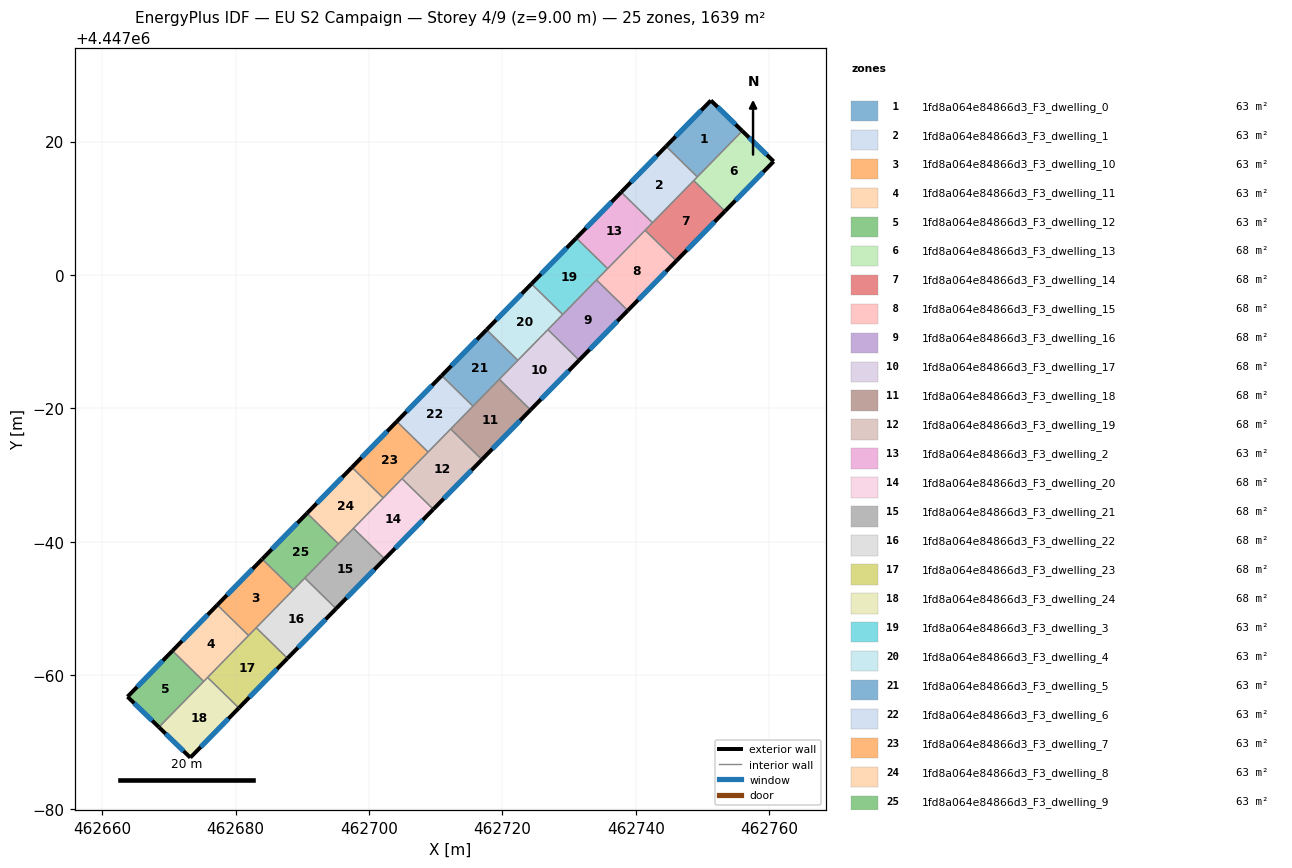
=== STOREY PLAN SPEC (per zone: floor XY polygon, exterior-wall plan segments, windows/doors) ===
zone 1: 1fd8a064e84866d3_F3_dwelling_0  (63.1 m²)
  floor: (462755.95, 4447021.59) (462749.22, 4447014.70) (462744.53, 4447019.29) (462751.25, 4447026.15)
  exterior wall: (462751.25, 4447026.15) – (462744.53, 4447019.29)  [9.6 m]
    window: (462749.81, 4447024.68) – (462745.97, 4447020.76)  [9.4 m²]
  exterior wall: (462755.95, 4447021.59) – (462751.25, 4447026.15)  [6.6 m]
    window: (462754.94, 4447022.56) – (462752.25, 4447025.18)  [6.4 m²]
  interior walls: 2
zone 2: 1fd8a064e84866d3_F3_dwelling_1  (63.0 m²)
  floor: (462749.22, 4447014.70) (462742.49, 4447007.83) (462737.80, 4447012.42) (462744.53, 4447019.29)
  exterior wall: (462744.53, 4447019.29) – (462737.80, 4447012.42)  [9.6 m]
    window: (462743.09, 4447017.82) – (462739.24, 4447013.89)  [9.4 m²]
  interior walls: 4
zone 3: 1fd8a064e84866d3_F3_dwelling_10  (63.1 m²)
  floor: (462688.68, 4446952.84) (462681.96, 4446945.96) (462677.27, 4446950.55) (462684.00, 4446957.42)
  exterior wall: (462684.00, 4446957.42) – (462677.27, 4446950.55)  [9.6 m]
    window: (462682.56, 4446955.95) – (462678.71, 4446952.02)  [9.4 m²]
  interior walls: 4
zone 4: 1fd8a064e84866d3_F3_dwelling_11  (63.1 m²)
  floor: (462681.96, 4446945.96) (462675.23, 4446939.09) (462670.55, 4446943.67) (462677.27, 4446950.55)
  exterior wall: (462677.27, 4446950.55) – (462670.55, 4446943.67)  [9.6 m]
    window: (462675.83, 4446949.08) – (462671.99, 4446945.15)  [9.4 m²]
  interior walls: 4
zone 5: 1fd8a064e84866d3_F3_dwelling_12  (63.1 m²)
  floor: (462675.23, 4446939.09) (462668.52, 4446932.23) (462663.81, 4446936.79) (462670.55, 4446943.67)
  exterior wall: (462663.81, 4446936.79) – (462668.52, 4446932.23)  [6.6 m]
    window: (462664.82, 4446935.81) – (462667.51, 4446933.20)  [6.4 m²]
  exterior wall: (462670.55, 4446943.67) – (462663.81, 4446936.79)  [9.6 m]
    window: (462669.10, 4446942.20) – (462665.25, 4446938.26)  [9.4 m²]
  interior walls: 2
zone 6: 1fd8a064e84866d3_F3_dwelling_13  (68.3 m²)
  floor: (462760.65, 4447017.02) (462753.36, 4447009.56) (462748.67, 4447014.15) (462755.95, 4447021.59)
  exterior wall: (462760.65, 4447017.02) – (462755.95, 4447021.59)  [6.6 m]
    window: (462759.65, 4447018.00) – (462756.96, 4447020.61)  [6.4 m²]
  exterior wall: (462753.36, 4447009.56) – (462760.65, 4447017.02)  [10.4 m]
    window: (462754.92, 4447011.16) – (462759.09, 4447015.42)  [10.2 m²]
  interior walls: 3
zone 7: 1fd8a064e84866d3_F3_dwelling_14  (68.3 m²)
  floor: (462753.36, 4447009.56) (462746.07, 4447002.12) (462741.39, 4447006.70) (462748.67, 4447014.15)
  exterior wall: (462746.07, 4447002.12) – (462753.36, 4447009.56)  [10.4 m]
    window: (462747.63, 4447003.71) – (462751.80, 4447007.97)  [10.2 m²]
  interior walls: 4
zone 8: 1fd8a064e84866d3_F3_dwelling_15  (68.3 m²)
  floor: (462746.07, 4447002.12) (462738.79, 4446994.67) (462734.10, 4446999.26) (462741.39, 4447006.70)
  exterior wall: (462738.79, 4446994.67) – (462746.07, 4447002.12)  [10.4 m]
    window: (462740.35, 4446996.27) – (462744.51, 4447000.52)  [10.2 m²]
  interior walls: 4
zone 9: 1fd8a064e84866d3_F3_dwelling_16  (68.3 m²)
  floor: (462738.79, 4446994.67) (462731.50, 4446987.22) (462726.82, 4446991.81) (462734.10, 4446999.26)
  exterior wall: (462731.50, 4446987.22) – (462738.79, 4446994.67)  [10.4 m]
    window: (462733.06, 4446988.82) – (462737.23, 4446993.08)  [10.2 m²]
  interior walls: 4
zone 10: 1fd8a064e84866d3_F3_dwelling_17  (68.3 m²)
  floor: (462731.50, 4446987.22) (462724.22, 4446979.78) (462719.53, 4446984.36) (462726.82, 4446991.81)
  exterior wall: (462724.22, 4446979.78) – (462731.50, 4446987.22)  [10.4 m]
    window: (462725.78, 4446981.37) – (462729.94, 4446985.63)  [10.2 m²]
  interior walls: 4
zone 11: 1fd8a064e84866d3_F3_dwelling_18  (68.3 m²)
  floor: (462724.22, 4446979.78) (462716.93, 4446972.33) (462712.25, 4446976.92) (462719.53, 4446984.36)
  exterior wall: (462716.93, 4446972.33) – (462724.22, 4446979.78)  [10.4 m]
    window: (462718.49, 4446973.93) – (462722.66, 4446978.18)  [10.2 m²]
  interior walls: 4
zone 12: 1fd8a064e84866d3_F3_dwelling_19  (68.3 m²)
  floor: (462716.93, 4446972.33) (462709.65, 4446964.89) (462704.96, 4446969.47) (462712.25, 4446976.92)
  exterior wall: (462709.65, 4446964.89) – (462716.93, 4446972.33)  [10.4 m]
    window: (462711.21, 4446966.48) – (462715.37, 4446970.74)  [10.2 m²]
  interior walls: 4
zone 13: 1fd8a064e84866d3_F3_dwelling_2  (63.1 m²)
  floor: (462742.49, 4447007.83) (462735.76, 4447000.96) (462731.08, 4447005.54) (462737.80, 4447012.42)
  exterior wall: (462737.80, 4447012.42) – (462731.08, 4447005.54)  [9.6 m]
    window: (462736.36, 4447010.94) – (462732.52, 4447007.01)  [9.4 m²]
  interior walls: 4
zone 14: 1fd8a064e84866d3_F3_dwelling_20  (68.3 m²)
  floor: (462709.65, 4446964.89) (462702.36, 4446957.44) (462697.67, 4446962.03) (462704.96, 4446969.47)
  exterior wall: (462702.36, 4446957.44) – (462709.65, 4446964.89)  [10.4 m]
    window: (462703.92, 4446959.03) – (462708.09, 4446963.29)  [10.2 m²]
  interior walls: 4
zone 15: 1fd8a064e84866d3_F3_dwelling_21  (68.3 m²)
  floor: (462702.36, 4446957.44) (462695.07, 4446949.99) (462690.39, 4446954.58) (462697.67, 4446962.03)
  exterior wall: (462695.07, 4446949.99) – (462702.36, 4446957.44)  [10.4 m]
    window: (462696.63, 4446951.59) – (462700.80, 4446955.84)  [10.2 m²]
  interior walls: 4
zone 16: 1fd8a064e84866d3_F3_dwelling_22  (68.3 m²)
  floor: (462695.07, 4446949.99) (462687.79, 4446942.55) (462683.10, 4446947.13) (462690.39, 4446954.58)
  exterior wall: (462687.79, 4446942.55) – (462695.07, 4446949.99)  [10.4 m]
    window: (462689.35, 4446944.14) – (462693.51, 4446948.40)  [10.2 m²]
  interior walls: 4
zone 17: 1fd8a064e84866d3_F3_dwelling_23  (68.3 m²)
  floor: (462687.79, 4446942.55) (462680.50, 4446935.10) (462675.82, 4446939.68) (462683.10, 4446947.13)
  exterior wall: (462680.50, 4446935.10) – (462687.79, 4446942.55)  [10.4 m]
    window: (462682.06, 4446936.69) – (462686.23, 4446940.95)  [10.2 m²]
  interior walls: 4
zone 18: 1fd8a064e84866d3_F3_dwelling_24  (68.3 m²)
  floor: (462680.50, 4446935.10) (462673.23, 4446927.66) (462668.52, 4446932.23) (462675.82, 4446939.68)
  exterior wall: (462673.23, 4446927.66) – (462680.50, 4446935.10)  [10.4 m]
    window: (462674.78, 4446929.26) – (462678.94, 4446933.51)  [10.2 m²]
  exterior wall: (462668.52, 4446932.23) – (462673.23, 4446927.66)  [6.6 m]
    window: (462669.53, 4446931.25) – (462672.22, 4446928.64)  [6.4 m²]
  interior walls: 3
zone 19: 1fd8a064e84866d3_F3_dwelling_3  (63.0 m²)
  floor: (462735.76, 4447000.96) (462729.04, 4446994.08) (462724.35, 4446998.67) (462731.08, 4447005.54)
  exterior wall: (462731.08, 4447005.54) – (462724.35, 4446998.67)  [9.6 m]
    window: (462729.64, 4447004.07) – (462725.79, 4447000.14)  [9.4 m²]
  interior walls: 4
zone 20: 1fd8a064e84866d3_F3_dwelling_4  (63.1 m²)
  floor: (462729.04, 4446994.08) (462722.31, 4446987.21) (462717.63, 4446991.79) (462724.35, 4446998.67)
  exterior wall: (462724.35, 4446998.67) – (462717.63, 4446991.79)  [9.6 m]
    window: (462722.91, 4446997.19) – (462719.07, 4446993.26)  [9.4 m²]
  interior walls: 4
zone 21: 1fd8a064e84866d3_F3_dwelling_5  (63.1 m²)
  floor: (462722.31, 4446987.21) (462715.59, 4446980.33) (462710.90, 4446984.92) (462717.63, 4446991.79)
  exterior wall: (462717.63, 4446991.79) – (462710.90, 4446984.92)  [9.6 m]
    window: (462716.19, 4446990.32) – (462712.34, 4446986.39)  [9.4 m²]
  interior walls: 4
zone 22: 1fd8a064e84866d3_F3_dwelling_6  (63.0 m²)
  floor: (462715.59, 4446980.33) (462708.86, 4446973.46) (462704.18, 4446978.04) (462710.90, 4446984.92)
  exterior wall: (462710.90, 4446984.92) – (462704.18, 4446978.04)  [9.6 m]
    window: (462709.46, 4446983.45) – (462705.62, 4446979.52)  [9.4 m²]
  interior walls: 4
zone 23: 1fd8a064e84866d3_F3_dwelling_7  (63.1 m²)
  floor: (462708.86, 4446973.46) (462702.14, 4446966.58) (462697.45, 4446971.17) (462704.18, 4446978.04)
  exterior wall: (462704.18, 4446978.04) – (462697.45, 4446971.17)  [9.6 m]
    window: (462702.74, 4446976.57) – (462698.89, 4446972.64)  [9.4 m²]
  interior walls: 4
zone 24: 1fd8a064e84866d3_F3_dwelling_8  (63.0 m²)
  floor: (462702.14, 4446966.58) (462695.41, 4446959.71) (462690.72, 4446964.30) (462697.45, 4446971.17)
  exterior wall: (462697.45, 4446971.17) – (462690.72, 4446964.30)  [9.6 m]
    window: (462696.01, 4446969.70) – (462692.17, 4446965.77)  [9.4 m²]
  interior walls: 4
zone 25: 1fd8a064e84866d3_F3_dwelling_9  (63.1 m²)
  floor: (462695.41, 4446959.71) (462688.68, 4446952.84) (462684.00, 4446957.42) (462690.72, 4446964.30)
  exterior wall: (462690.72, 4446964.30) – (462684.00, 4446957.42)  [9.6 m]
    window: (462689.28, 4446962.82) – (462685.44, 4446958.89)  [9.4 m²]
  interior walls: 4

=== DERIVED (storey summary) ===
Building: EU S2 Campaign
Storey: 4 of 9  (floor level z = 9.00 m)
Storey gross floor area: 1639.3 m²
Zones on this storey: 25
  - 1fd8a064e84866d3_F3_dwelling_0: floor 63.1 m²; exterior wall 16.2 m (48.5 m²); 2 window(s) 15.8 m²; WWR 32.7%
  - 1fd8a064e84866d3_F3_dwelling_1: floor 63.0 m²; exterior wall 9.6 m (28.8 m²); 1 window(s) 9.4 m²; WWR 32.7%
  - 1fd8a064e84866d3_F3_dwelling_10: floor 63.1 m²; exterior wall 9.6 m (28.8 m²); 1 window(s) 9.4 m²; WWR 32.7%
  - 1fd8a064e84866d3_F3_dwelling_11: floor 63.1 m²; exterior wall 9.6 m (28.9 m²); 1 window(s) 9.4 m²; WWR 32.7%
  - 1fd8a064e84866d3_F3_dwelling_12: floor 63.1 m²; exterior wall 16.2 m (48.6 m²); 2 window(s) 15.9 m²; WWR 32.7%
  - 1fd8a064e84866d3_F3_dwelling_13: floor 68.3 m²; exterior wall 17.0 m (51.0 m²); 2 window(s) 16.6 m²; WWR 32.7%
  - 1fd8a064e84866d3_F3_dwelling_14: floor 68.3 m²; exterior wall 10.4 m (31.3 m²); 1 window(s) 10.2 m²; WWR 32.7%
  - 1fd8a064e84866d3_F3_dwelling_15: floor 68.3 m²; exterior wall 10.4 m (31.3 m²); 1 window(s) 10.2 m²; WWR 32.7%
  - 1fd8a064e84866d3_F3_dwelling_16: floor 68.3 m²; exterior wall 10.4 m (31.3 m²); 1 window(s) 10.2 m²; WWR 32.7%
  - 1fd8a064e84866d3_F3_dwelling_17: floor 68.3 m²; exterior wall 10.4 m (31.3 m²); 1 window(s) 10.2 m²; WWR 32.7%
  - 1fd8a064e84866d3_F3_dwelling_18: floor 68.3 m²; exterior wall 10.4 m (31.3 m²); 1 window(s) 10.2 m²; WWR 32.7%
  - 1fd8a064e84866d3_F3_dwelling_19: floor 68.3 m²; exterior wall 10.4 m (31.3 m²); 1 window(s) 10.2 m²; WWR 32.7%
  - 1fd8a064e84866d3_F3_dwelling_2: floor 63.1 m²; exterior wall 9.6 m (28.9 m²); 1 window(s) 9.4 m²; WWR 32.7%
  - 1fd8a064e84866d3_F3_dwelling_20: floor 68.3 m²; exterior wall 10.4 m (31.3 m²); 1 window(s) 10.2 m²; WWR 32.7%
  - 1fd8a064e84866d3_F3_dwelling_21: floor 68.3 m²; exterior wall 10.4 m (31.3 m²); 1 window(s) 10.2 m²; WWR 32.7%
  - 1fd8a064e84866d3_F3_dwelling_22: floor 68.3 m²; exterior wall 10.4 m (31.3 m²); 1 window(s) 10.2 m²; WWR 32.7%
  - 1fd8a064e84866d3_F3_dwelling_23: floor 68.3 m²; exterior wall 10.4 m (31.3 m²); 1 window(s) 10.2 m²; WWR 32.7%
  - 1fd8a064e84866d3_F3_dwelling_24: floor 68.3 m²; exterior wall 17.0 m (50.9 m²); 2 window(s) 16.6 m²; WWR 32.7%
  - 1fd8a064e84866d3_F3_dwelling_3: floor 63.0 m²; exterior wall 9.6 m (28.8 m²); 1 window(s) 9.4 m²; WWR 32.7%
  - 1fd8a064e84866d3_F3_dwelling_4: floor 63.1 m²; exterior wall 9.6 m (28.9 m²); 1 window(s) 9.4 m²; WWR 32.7%
  - 1fd8a064e84866d3_F3_dwelling_5: floor 63.1 m²; exterior wall 9.6 m (28.9 m²); 1 window(s) 9.4 m²; WWR 32.7%
  - 1fd8a064e84866d3_F3_dwelling_6: floor 63.0 m²; exterior wall 9.6 m (28.8 m²); 1 window(s) 9.4 m²; WWR 32.7%
  - 1fd8a064e84866d3_F3_dwelling_7: floor 63.1 m²; exterior wall 9.6 m (28.9 m²); 1 window(s) 9.4 m²; WWR 32.7%
  - 1fd8a064e84866d3_F3_dwelling_8: floor 63.0 m²; exterior wall 9.6 m (28.8 m²); 1 window(s) 9.4 m²; WWR 32.7%
  - 1fd8a064e84866d3_F3_dwelling_9: floor 63.1 m²; exterior wall 9.6 m (28.9 m²); 1 window(s) 9.4 m²; WWR 32.7%
Zone adjacency (shared interzone walls):
  - 1fd8a064e84866d3_F3_dwelling_0 ↔ 1fd8a064e84866d3_F3_dwelling_1
  - 1fd8a064e84866d3_F3_dwelling_0 ↔ 1fd8a064e84866d3_F3_dwelling_13
  - 1fd8a064e84866d3_F3_dwelling_1 ↔ 1fd8a064e84866d3_F3_dwelling_13
  - 1fd8a064e84866d3_F3_dwelling_1 ↔ 1fd8a064e84866d3_F3_dwelling_14
  - 1fd8a064e84866d3_F3_dwelling_1 ↔ 1fd8a064e84866d3_F3_dwelling_2
  - 1fd8a064e84866d3_F3_dwelling_10 ↔ 1fd8a064e84866d3_F3_dwelling_11
  - 1fd8a064e84866d3_F3_dwelling_10 ↔ 1fd8a064e84866d3_F3_dwelling_22
  - 1fd8a064e84866d3_F3_dwelling_10 ↔ 1fd8a064e84866d3_F3_dwelling_23
  - 1fd8a064e84866d3_F3_dwelling_10 ↔ 1fd8a064e84866d3_F3_dwelling_9
  - 1fd8a064e84866d3_F3_dwelling_11 ↔ 1fd8a064e84866d3_F3_dwelling_12
  - 1fd8a064e84866d3_F3_dwelling_11 ↔ 1fd8a064e84866d3_F3_dwelling_23
  - 1fd8a064e84866d3_F3_dwelling_11 ↔ 1fd8a064e84866d3_F3_dwelling_24
  - 1fd8a064e84866d3_F3_dwelling_12 ↔ 1fd8a064e84866d3_F3_dwelling_24
  - 1fd8a064e84866d3_F3_dwelling_13 ↔ 1fd8a064e84866d3_F3_dwelling_14
  - 1fd8a064e84866d3_F3_dwelling_14 ↔ 1fd8a064e84866d3_F3_dwelling_15
  - 1fd8a064e84866d3_F3_dwelling_14 ↔ 1fd8a064e84866d3_F3_dwelling_2
  - 1fd8a064e84866d3_F3_dwelling_15 ↔ 1fd8a064e84866d3_F3_dwelling_16
  - 1fd8a064e84866d3_F3_dwelling_15 ↔ 1fd8a064e84866d3_F3_dwelling_2
  - 1fd8a064e84866d3_F3_dwelling_15 ↔ 1fd8a064e84866d3_F3_dwelling_3
  - 1fd8a064e84866d3_F3_dwelling_16 ↔ 1fd8a064e84866d3_F3_dwelling_17
  - 1fd8a064e84866d3_F3_dwelling_16 ↔ 1fd8a064e84866d3_F3_dwelling_3
  - 1fd8a064e84866d3_F3_dwelling_16 ↔ 1fd8a064e84866d3_F3_dwelling_4
  - 1fd8a064e84866d3_F3_dwelling_17 ↔ 1fd8a064e84866d3_F3_dwelling_18
  - 1fd8a064e84866d3_F3_dwelling_17 ↔ 1fd8a064e84866d3_F3_dwelling_4
  - 1fd8a064e84866d3_F3_dwelling_17 ↔ 1fd8a064e84866d3_F3_dwelling_5
  - 1fd8a064e84866d3_F3_dwelling_18 ↔ 1fd8a064e84866d3_F3_dwelling_19
  - 1fd8a064e84866d3_F3_dwelling_18 ↔ 1fd8a064e84866d3_F3_dwelling_5
  - 1fd8a064e84866d3_F3_dwelling_18 ↔ 1fd8a064e84866d3_F3_dwelling_6
  - 1fd8a064e84866d3_F3_dwelling_19 ↔ 1fd8a064e84866d3_F3_dwelling_20
  - 1fd8a064e84866d3_F3_dwelling_19 ↔ 1fd8a064e84866d3_F3_dwelling_6
  - 1fd8a064e84866d3_F3_dwelling_19 ↔ 1fd8a064e84866d3_F3_dwelling_7
  - 1fd8a064e84866d3_F3_dwelling_2 ↔ 1fd8a064e84866d3_F3_dwelling_3
  - 1fd8a064e84866d3_F3_dwelling_20 ↔ 1fd8a064e84866d3_F3_dwelling_21
  - 1fd8a064e84866d3_F3_dwelling_20 ↔ 1fd8a064e84866d3_F3_dwelling_7
  - 1fd8a064e84866d3_F3_dwelling_20 ↔ 1fd8a064e84866d3_F3_dwelling_8
  - 1fd8a064e84866d3_F3_dwelling_21 ↔ 1fd8a064e84866d3_F3_dwelling_22
  - 1fd8a064e84866d3_F3_dwelling_21 ↔ 1fd8a064e84866d3_F3_dwelling_8
  - 1fd8a064e84866d3_F3_dwelling_21 ↔ 1fd8a064e84866d3_F3_dwelling_9
  - 1fd8a064e84866d3_F3_dwelling_22 ↔ 1fd8a064e84866d3_F3_dwelling_23
  - 1fd8a064e84866d3_F3_dwelling_22 ↔ 1fd8a064e84866d3_F3_dwelling_9
  - 1fd8a064e84866d3_F3_dwelling_23 ↔ 1fd8a064e84866d3_F3_dwelling_24
  - 1fd8a064e84866d3_F3_dwelling_3 ↔ 1fd8a064e84866d3_F3_dwelling_4
  - 1fd8a064e84866d3_F3_dwelling_4 ↔ 1fd8a064e84866d3_F3_dwelling_5
  - 1fd8a064e84866d3_F3_dwelling_5 ↔ 1fd8a064e84866d3_F3_dwelling_6
  - 1fd8a064e84866d3_F3_dwelling_6 ↔ 1fd8a064e84866d3_F3_dwelling_7
  - 1fd8a064e84866d3_F3_dwelling_7 ↔ 1fd8a064e84866d3_F3_dwelling_8
  - 1fd8a064e84866d3_F3_dwelling_8 ↔ 1fd8a064e84866d3_F3_dwelling_9